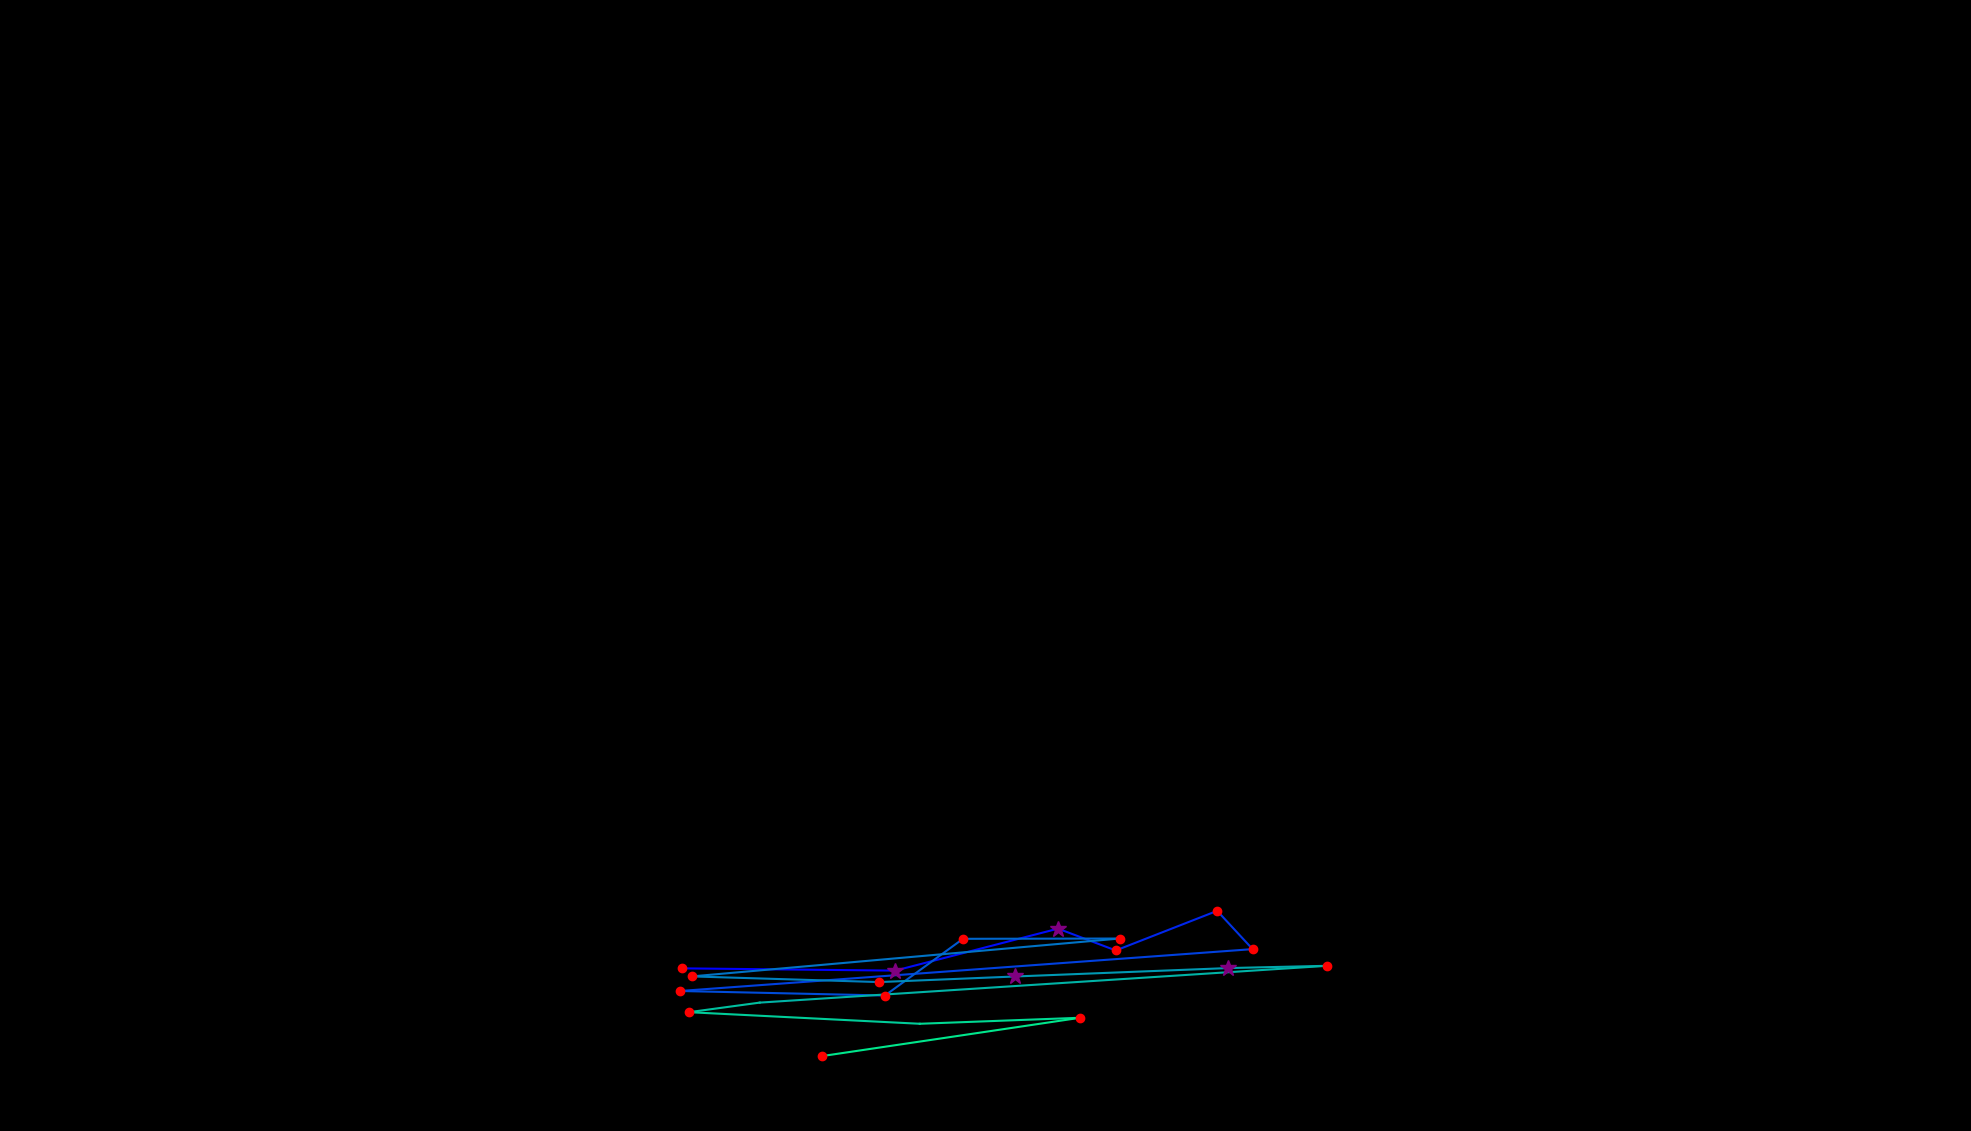

Values plotted in this chart, from the file beside it:
, fixation_id, timestamp, avg_gaze_x, avg_gaze_y, duration
0, 185.0, 53475, 885.1, 211.2, 168.7
1, 186.0, 53668, 1163, 208.3, 277.1
2, 187.0, 53993, 1374, 262.8, 289.2
3, 188.0, 54355, 1449, 234.5, 168.7
4, 189.0, 54548, 1581, 285.9, 216.9
5, 190.0, 54789, 1627, 236.2, 120.5
6, 191.0, 54982, 883.1, 181.8, 156.6
7, 192.0, 55247, 1149, 176, 192.8
8, 193.0, 55476, 1251, 249.6, 120.5
9, 194.0, 55620, 1454, 250, 216.9
10, 195.0, 56066, 898.6, 200.8, 180.7
11, 196.0, 56295, 1142, 193.4, 168.7
12, 197.0, 56500, 1318, 200.7, 301.2
13, 198.0, 56873, 1594, 211.6, 337.4
14, 199.0, 57271, 1724, 214.6, 192.8
15, 200.0, 57632, 986.7, 166.7, 96.4
16, 201.0, 57753, 894.8, 154.3, 132.5
17, 202.0, 58114, 1195, 139.3, 96.4
18, 203.0, 58247, 1403, 147.1, 120.5
19, 204.0, 58608, 1067, 97.25, 216.9
